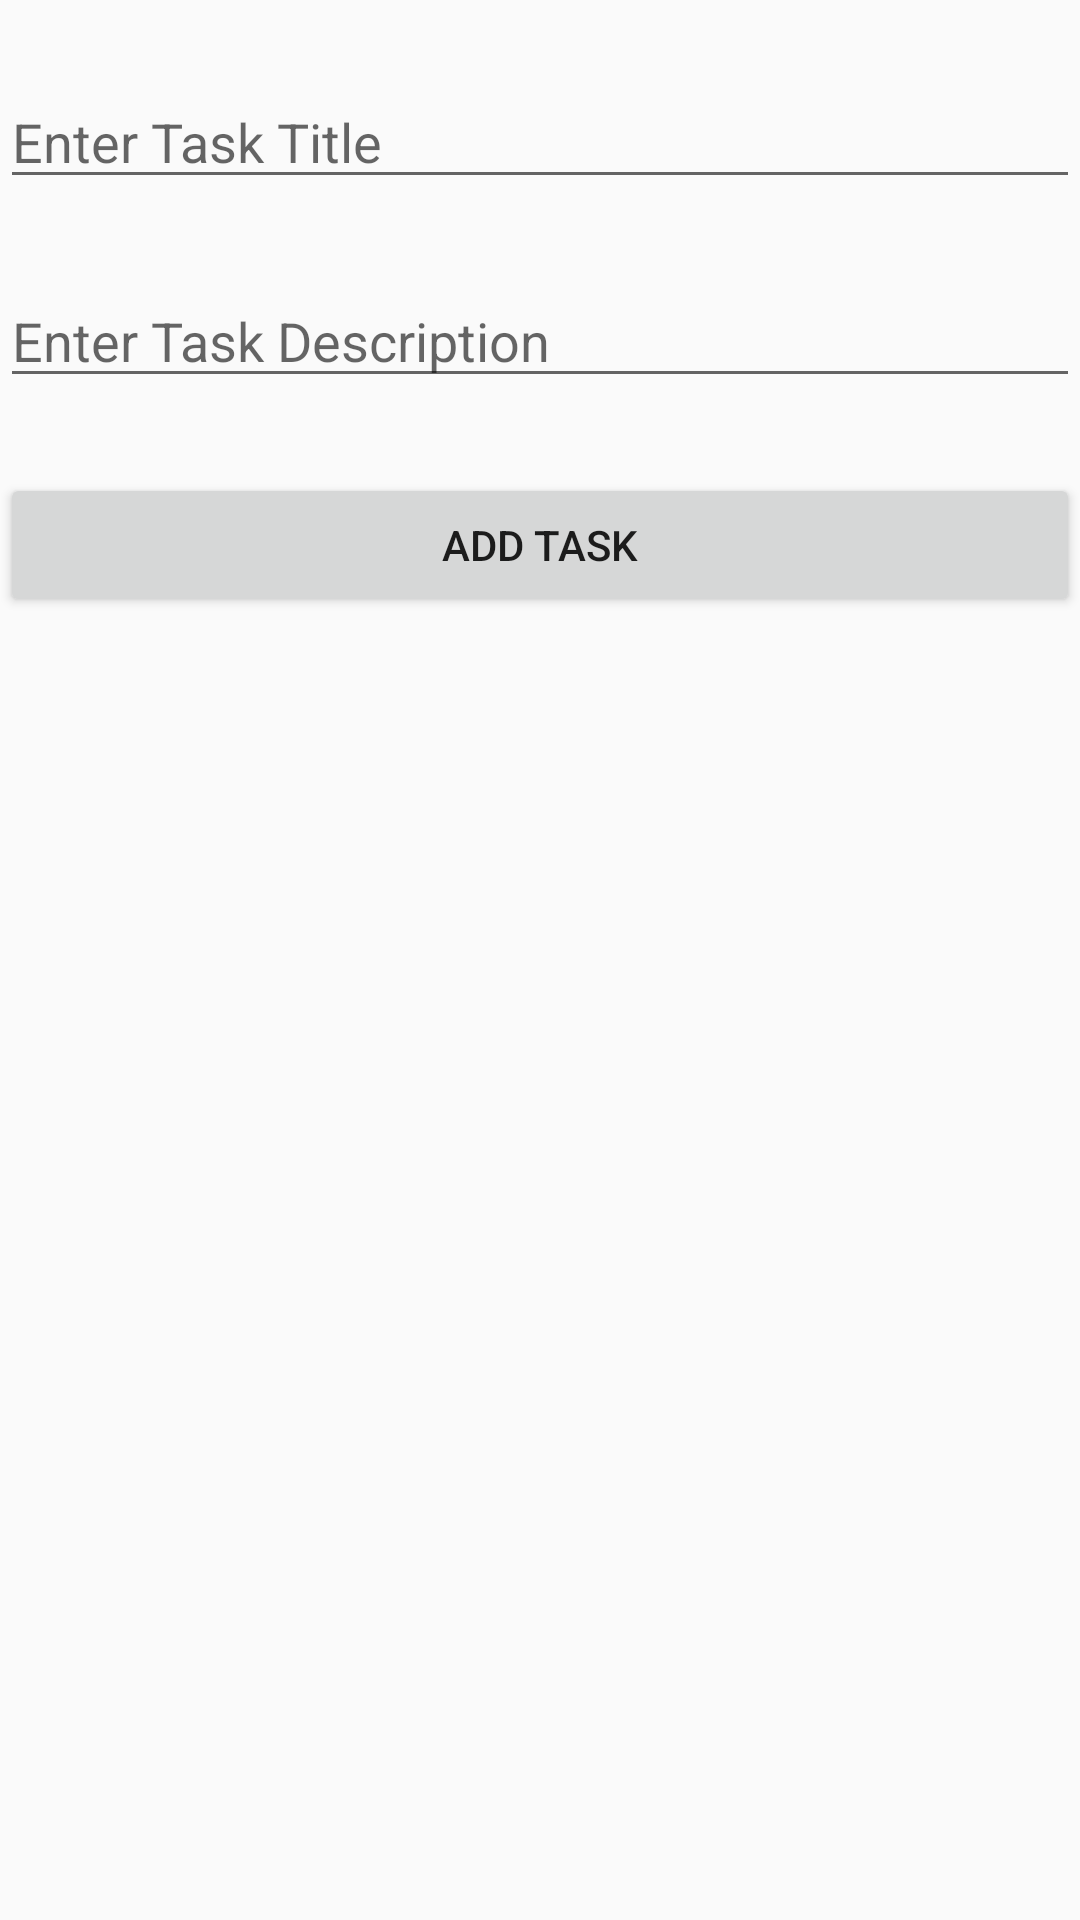

Produce the Android XML layout that renders to this screen, including the resource entries it uses.
<!-- AndroidManifest.xml: application theme AppTheme -->
<!-- res/layout/activity_addtask.xml -->
<?xml version="1.0" encoding="utf-8"?>
<LinearLayout xmlns:android="http://schemas.android.com/apk/res/android"
    android:orientation="vertical" android:layout_width="match_parent"
    android:layout_height="match_parent">

    <LinearLayout
        android:layout_width="match_parent"
        android:layout_height="match_parent"
        android:orientation="vertical">
        <EditText
            android:id="@+id/addtask_title"
            android:layout_width="match_parent"
            android:layout_height="wrap_content"
            android:layout_marginTop="25sp"
            android:hint="Enter Task Title"/>

        <EditText
            android:id="@+id/addtask_description"
            android:layout_width="match_parent"
            android:layout_height="wrap_content"
            android:layout_marginTop="25sp"
            android:hint="Enter Task Description"/>
        <Button

            android:layout_width="match_parent"
            android:layout_height="wrap_content"
            android:layout_marginTop="25sp"
            android:layout_gravity="center"
            android:text="Add Task"
            android:onClick="AddTask"/>
    </LinearLayout>

</LinearLayout>
<!-- resources referenced by this layout -->
<resources>
  <style name="AppTheme" parent="Theme.AppCompat.Light.DarkActionBar">
          
  </style>
</resources>
